Photos from the image-classification dataset "Apple_leaf_aug_without_split" in the GitHub repository warjunaid/Apple_leaf_aug_without_split. Its 4 classes are: black rot, cedar apple rust, healthy, scab.

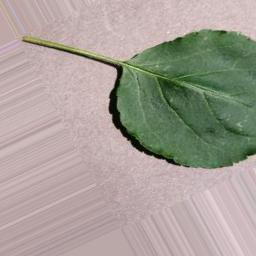
Label: black rot

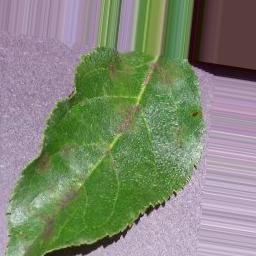
Label: scab

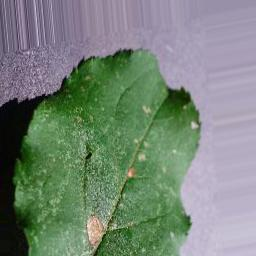
Label: black rot

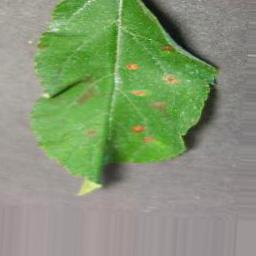
Label: cedar apple rust

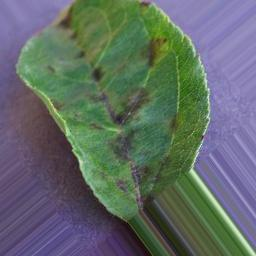
Label: scab

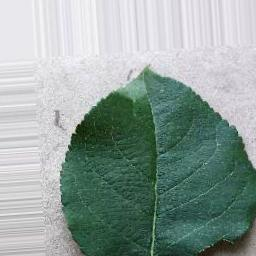
Label: healthy
